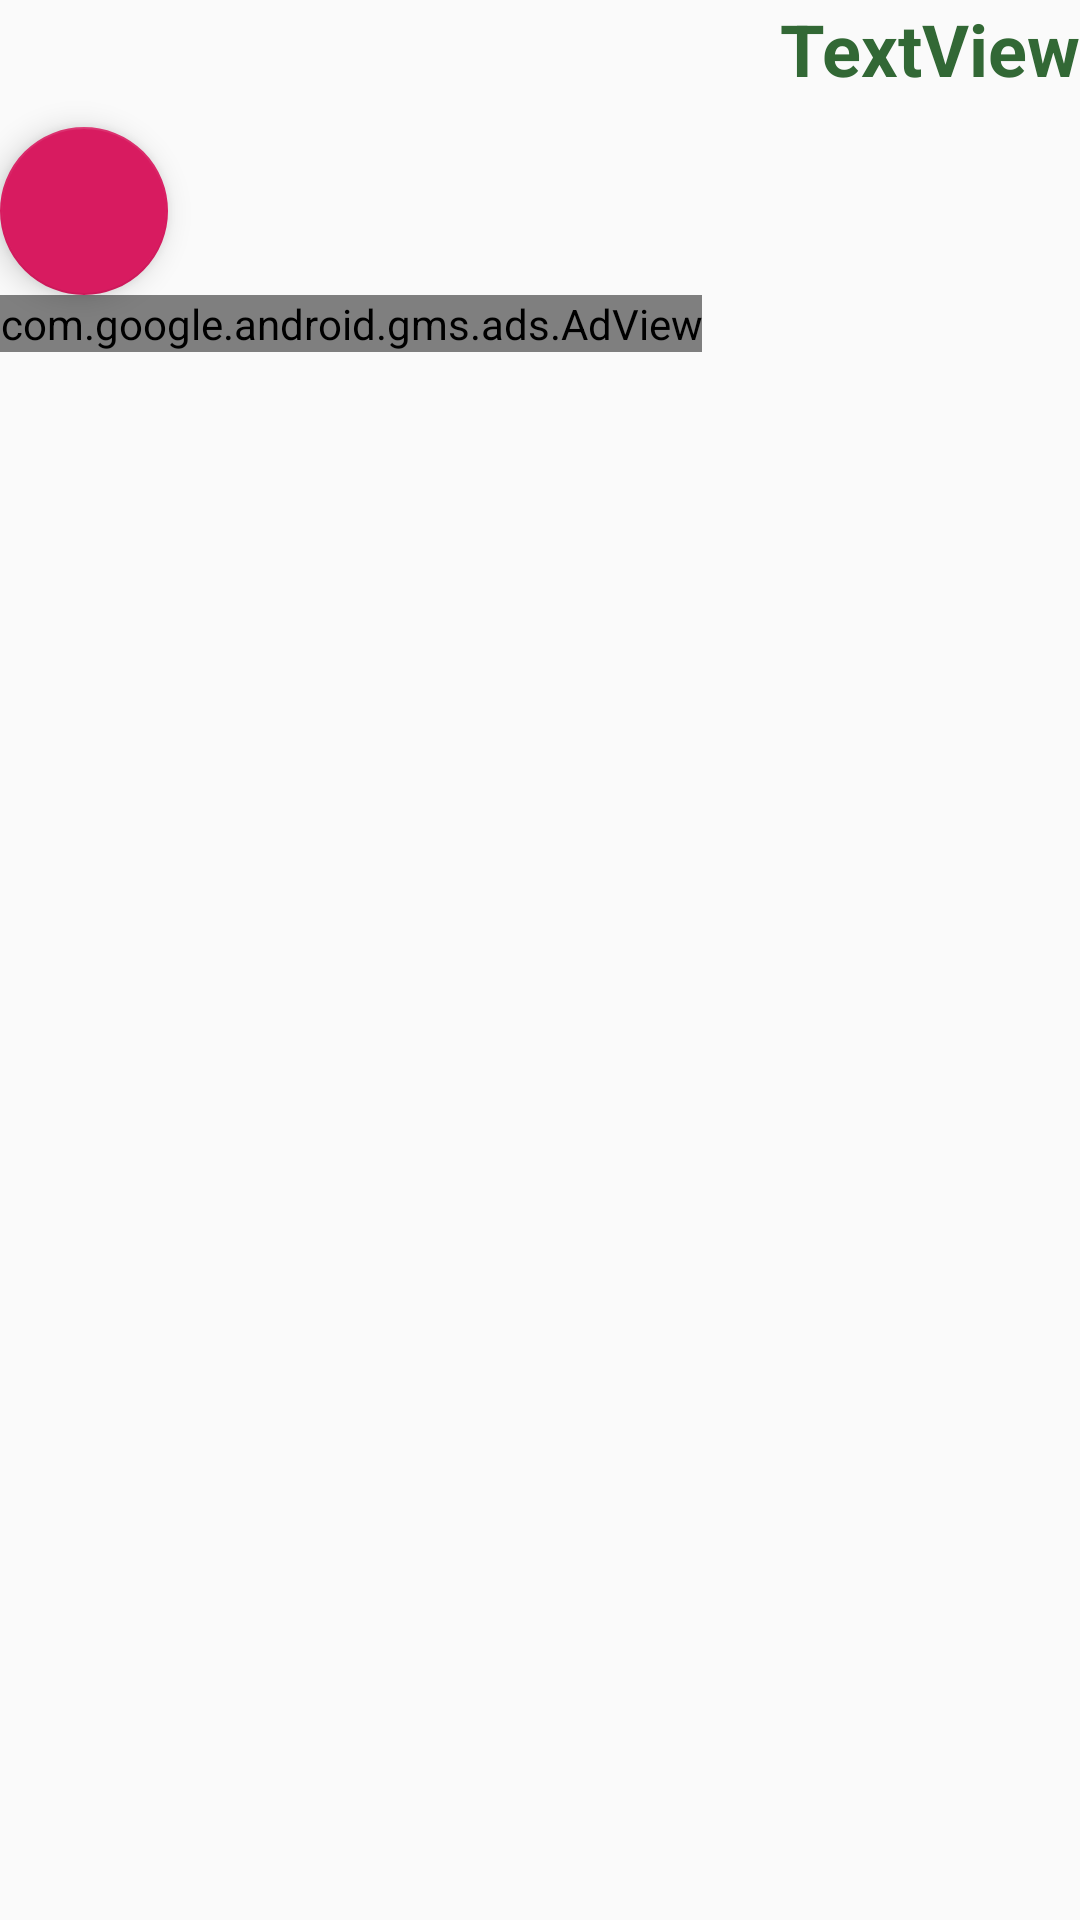

Here is an Android app screen rendered from its layout file. Give the layout XML and the strings, colors and styles it references.
<!-- AndroidManifest.xml: application theme AppTheme -->
<!-- res/layout/supplication_list.xml -->
<?xml version="1.0" encoding="utf-8"?>
<android.support.constraint.ConstraintLayout
    xmlns:android="http://schemas.android.com/apk/res/android"
    xmlns:app="http://schemas.android.com/apk/res-auto"
    xmlns:tools="http://schemas.android.com/tools"
    android:layout_width="match_parent"
    android:background="@drawable/back"
    android:layout_height="match_parent">



        <LinearLayout
            android:layout_width="match_parent"
            android:layout_height="wrap_content"
            android:orientation="vertical">

            <TextView
                android:id="@+id/supplication_text"
                android:layout_width="wrap_content"
                android:layout_height="wrap_content"
                android:layout_gravity="right"
                android:foregroundGravity="right"
                android:gravity="right"
                android:text="TextView"
                android:textColor="#326835"
                android:textDirection="rtl"
                android:textSize="24sp"
                android:textStyle="bold" />

            <Space
                android:layout_width="match_parent"
                android:layout_height="10sp" />

            <android.support.design.widget.FloatingActionButton
                android:id="@+id/supplication_share_button"
                android:layout_width="wrap_content"
                android:layout_height="wrap_content"
                android:layout_gravity="left"
                android:clickable="true"
                app:srcCompat="@drawable/ic_menu_share" />

            <com.google.android.gms.ads.AdView xmlns:ads="http://schemas.android.com/apk/res-auto"
                android:id="@+id/adView"
                android:layout_width="wrap_content"
                android:layout_height="match_parent"
                android:layout_weight="2"
                ads:adSize="SMART_BANNER"
                ads:adUnitId="ca-app-pub-3224782505746796/2465956715">

            </com.google.android.gms.ads.AdView>

        </LinearLayout>

</android.support.constraint.ConstraintLayout>
<!-- resources referenced by this layout -->
<resources>
  <style name="AppTheme" parent="Theme.AppCompat.Light.DarkActionBar">
          
          <item name="colorPrimary">@color/colorPrimary</item>
          <item name="colorPrimaryDark">@color/colorPrimaryDark</item>
          <item name="colorAccent">@color/colorAccent</item>
          <item name="android:actionBarSize">40dp</item>
          <item name="actionBarSize">40dp</item>
  
      </style>
  <color name="colorPrimary">#008577</color>
  <color name="colorPrimaryDark">#00574B</color>
  <color name="colorAccent">#D81B60</color>
</resources>
